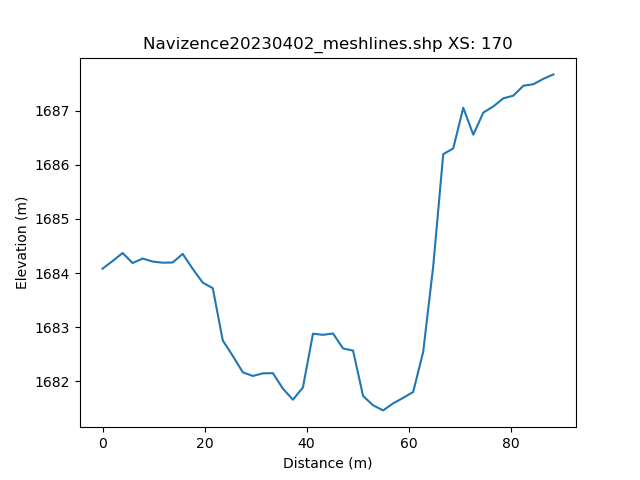

Data behind this chart, as committed beside it:
, h_distance, Elevation
0, 0.0, 1684
1, 0.9914, 1684
2, 1.983, 1684
3, 2.974, 1684
4, 3.966, 1684
5, 4.957, 1684
6, 5.948, 1684
7, 6.94, 1684
8, 7.931, 1684
9, 8.923, 1684
10, 9.914, 1684
11, 10.91, 1684
12, 11.9, 1684
13, 12.89, 1684
14, 13.88, 1684
15, 14.87, 1684
16, 15.86, 1684
17, 16.85, 1684
18, 17.85, 1684
19, 18.84, 1684
20, 19.83, 1684
21, 20.82, 1684
22, 21.81, 1684
23, 22.8, 1683
24, 23.79, 1683
25, 24.79, 1682
26, 25.78, 1682
27, 26.77, 1682
28, 27.76, 1682
29, 28.75, 1682
30, 29.74, 1682
31, 30.73, 1682
32, 31.73, 1682
33, 32.72, 1682
34, 33.71, 1682
35, 34.7, 1682
36, 35.69, 1682
37, 36.68, 1682
38, 37.67, 1682
39, 38.67, 1682
40, 39.66, 1682
41, 40.65, 1683
42, 41.64, 1683
43, 42.63, 1683
44, 43.62, 1683
45, 44.61, 1683
46, 45.61, 1683
47, 46.6, 1683
48, 47.59, 1683
49, 48.58, 1683
50, 49.57, 1682
51, 50.56, 1682
52, 51.55, 1682
53, 52.54, 1682
54, 53.54, 1682
55, 54.53, 1681
56, 55.52, 1681
57, 56.51, 1682
58, 57.5, 1682
59, 58.49, 1682
... 42 more rows
